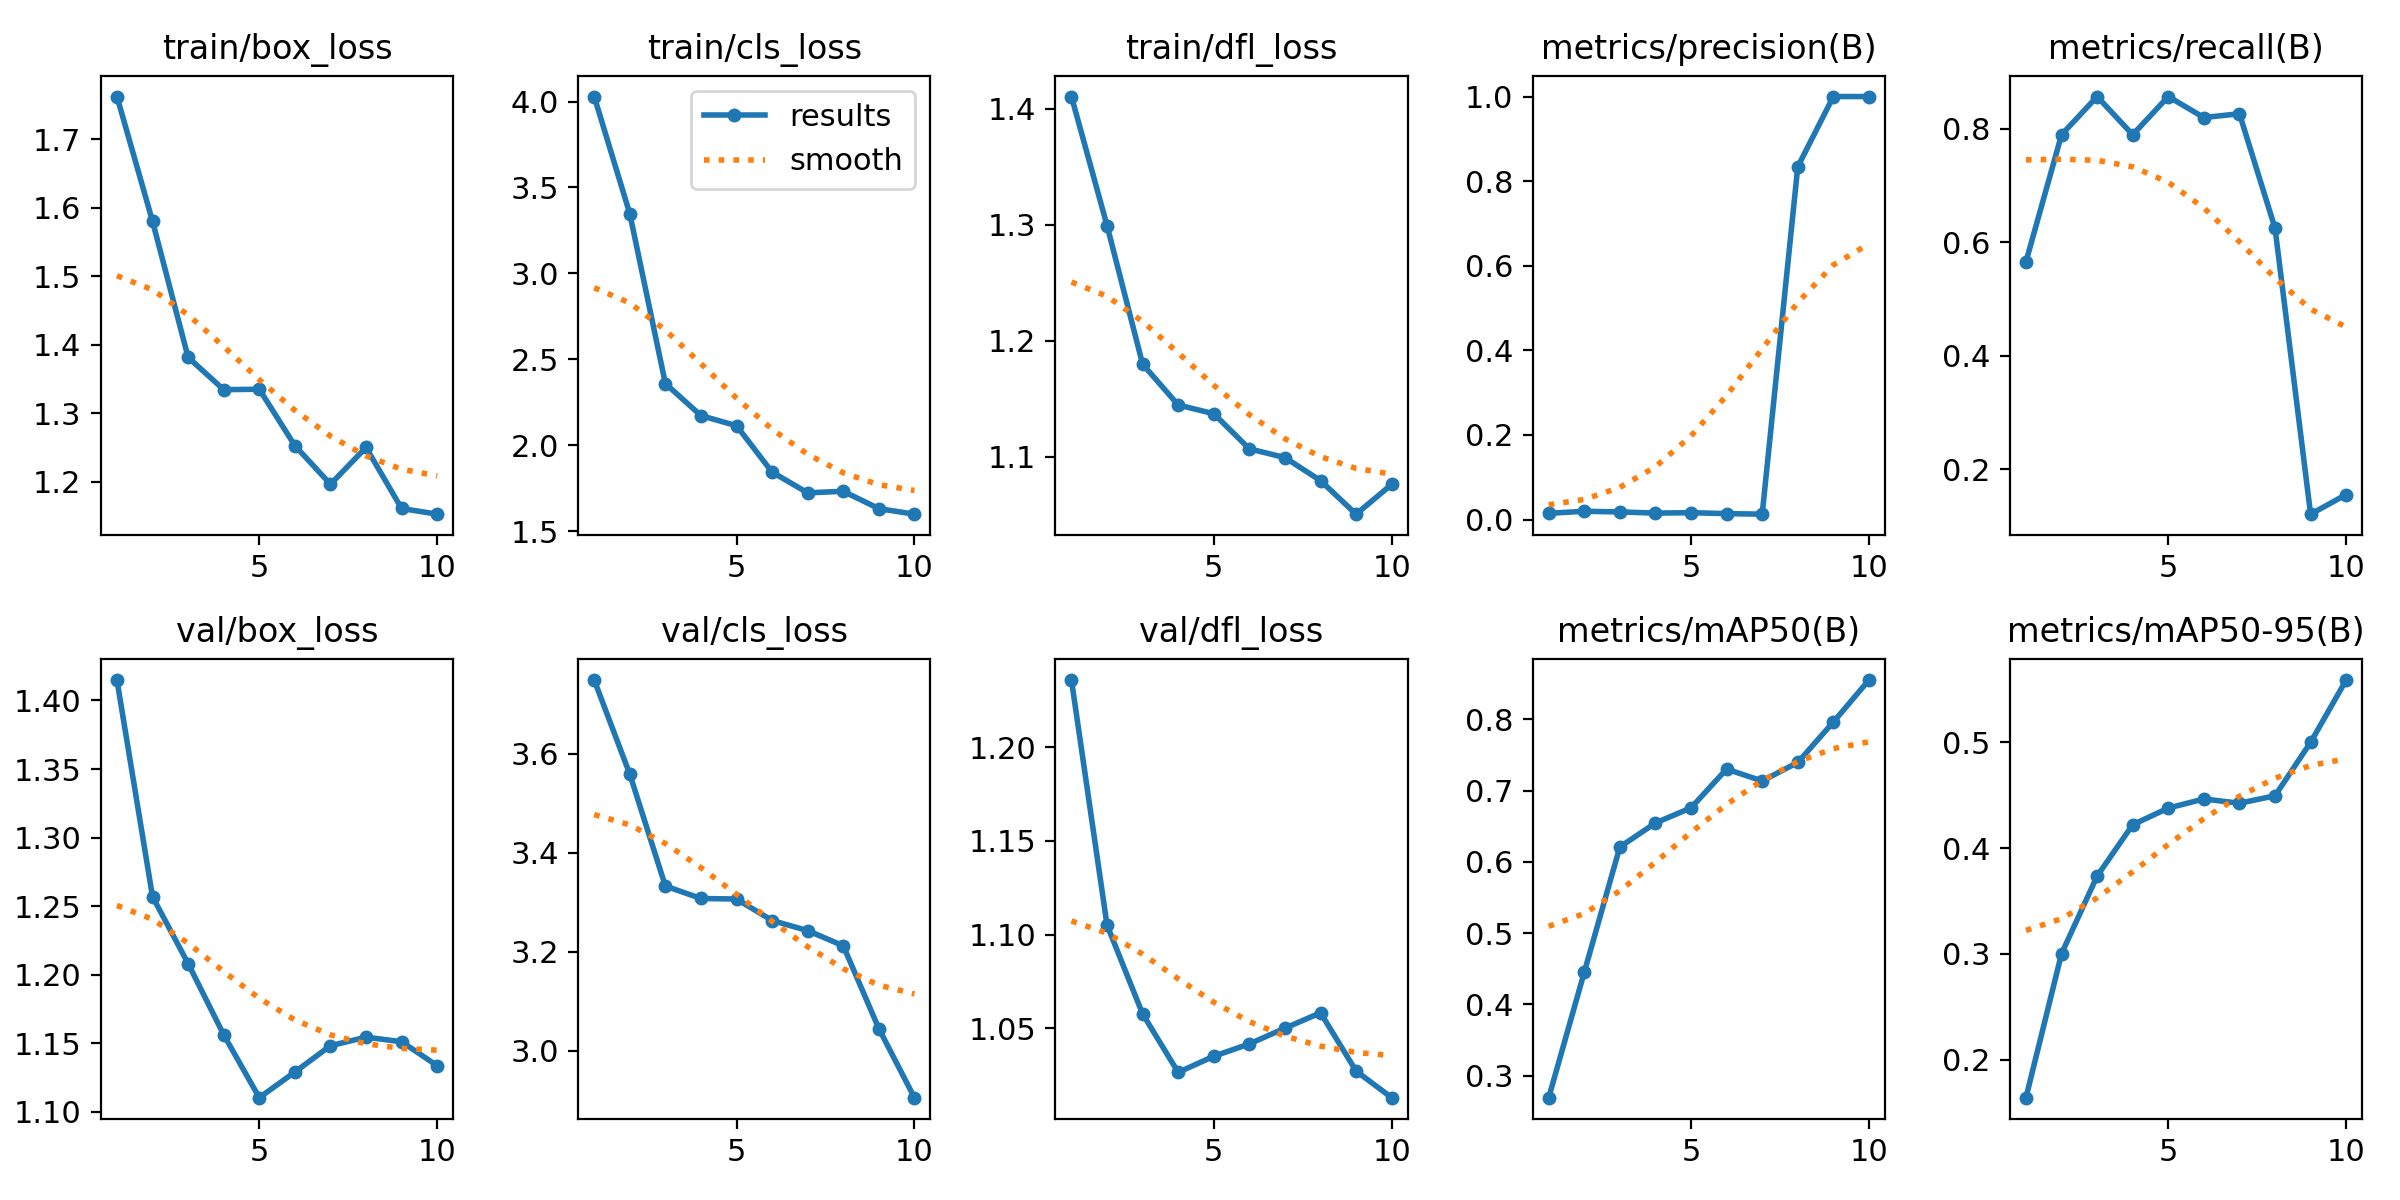

Source data for this figure (header and first rows):
epoch, train/box_loss, train/cls_loss, train/dfl_loss, metrics/precision(B), metrics/recall(B), metrics/mAP50(B), metrics/mAP50-95(B), val/box_loss, val/cls_loss, val/dfl_loss, lr/pg0, lr/pg1, lr/pg2
1, 1.762, 4.029, 1.411, 0.01476, 0.5657, 0.2689, 0.164, 1.415, 3.749, 1.236, 7.145e-05, 7.145e-05, 7.145e-05
2, 1.58, 3.347, 1.299, 0.01956, 0.7896, 0.4451, 0.3001, 1.257, 3.559, 1.105, 0.0001416, 0.0001416, 0.0001416
3, 1.382, 2.359, 1.18, 0.01808, 0.8569, 0.6209, 0.3735, 1.208, 3.333, 1.058, 0.0001948, 0.0001948, 0.0001948
4, 1.335, 2.172, 1.145, 0.01522, 0.7896, 0.6545, 0.422, 1.156, 3.308, 1.026, 0.0002311, 0.0002311, 0.0002311
5, 1.335, 2.113, 1.137, 0.01626, 0.8569, 0.6757, 0.4378, 1.11, 3.306, 1.035, 0.0002503, 0.0002503, 0.0002503
6, 1.253, 1.843, 1.107, 0.01405, 0.8199, 0.7301, 0.4464, 1.129, 3.263, 1.042, 0.0002526, 0.0002526, 0.0002526
7, 1.196, 1.723, 1.099, 0.01273, 0.8266, 0.7134, 0.4423, 1.148, 3.243, 1.05, 0.0002379, 0.0002379, 0.0002379
8, 1.25, 1.732, 1.079, 0.8341, 0.6248, 0.7395, 0.4494, 1.155, 3.212, 1.058, 0.0002062, 0.0002062, 0.0002062
9, 1.161, 1.631, 1.051, 1, 0.1205, 0.7962, 0.4999, 1.151, 3.045, 1.027, 0.0001575, 0.0001575, 0.0001575
10, 1.153, 1.599, 1.076, 1, 0.1551, 0.8551, 0.5588, 1.134, 2.905, 1.013, 9.1899e-05, 9.1899e-05, 9.1899e-05
